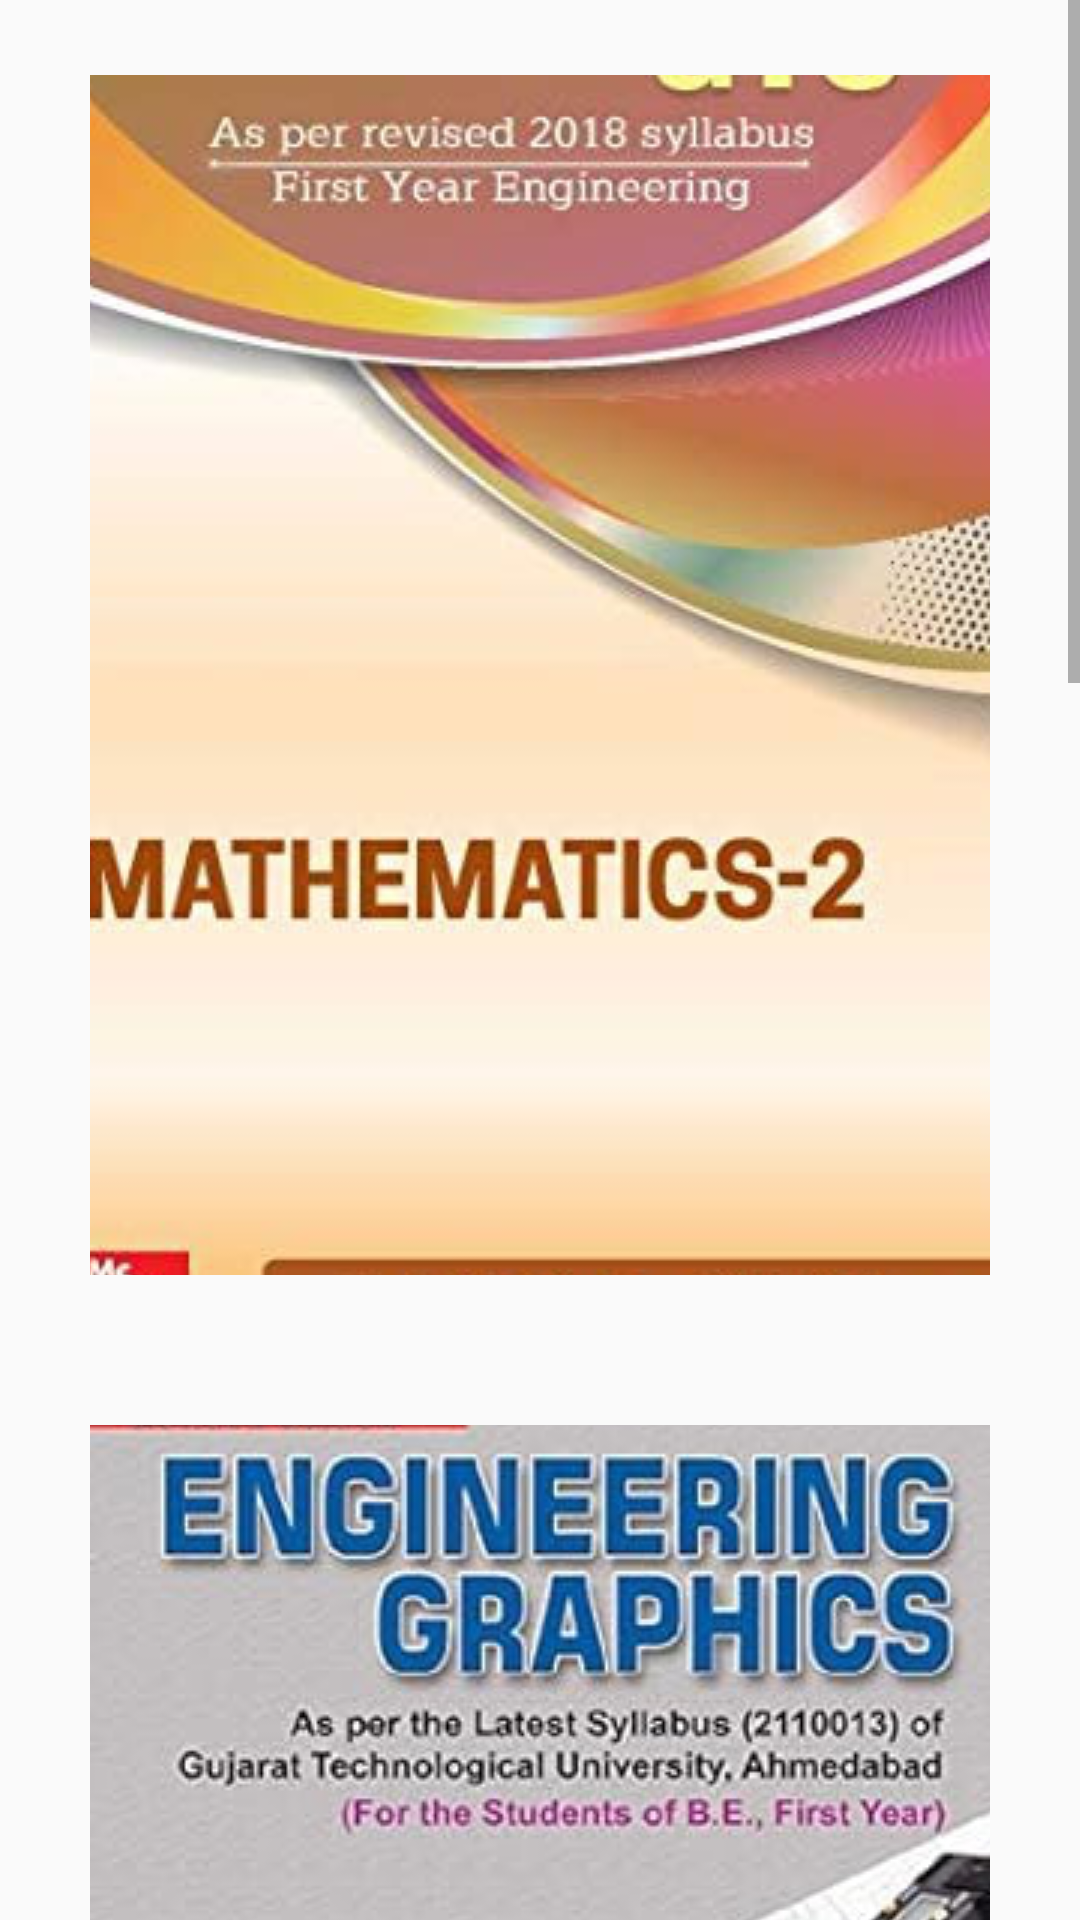

The Android layout XML behind this screen, and the referenced resources:
<!-- AndroidManifest.xml: application theme Theme.MyBook -->
<!-- res/layout/activity_computer_sem2.xml -->
<?xml version="1.0" encoding="utf-8"?>
<LinearLayout xmlns:android="http://schemas.android.com/apk/res/android"
    xmlns:app="http://schemas.android.com/apk/res-auto"
    xmlns:tools="http://schemas.android.com/tools"
    android:layout_width="match_parent"
    android:layout_height="match_parent"
    tools:context=".ComputerSem_2">


    <ScrollView
        android:layout_width="match_parent"
        android:layout_height="match_parent"
        tools:ignore="SpeakableTextPresentCheck,UselessParent">

        <LinearLayout
            android:layout_width="match_parent"
            android:layout_height="wrap_content"
            android:gravity="center"
            android:orientation="vertical"
            tools:ignore="UselessLeaf">
            <ImageButton
                android:id="@+id/Math_2"
                android:layout_width="300dp"
                android:layout_height="400dp"
                android:layout_margin="25dp"
                android:layout_marginLeft="25dp"
                android:layout_marginTop="25dp"
                android:layout_marginRight="25dp"
                android:layout_marginBottom="15dp"
                android:layout_weight="1"
                android:background="#5FA9B2"
                android:src="@drawable/maths2"
                tools:ignore="ContentDescription,SpeakableTextPresentCheck" />

            <ImageButton
                android:id="@+id/egd"
                android:layout_width="300dp"
                android:layout_height="400dp"
                android:layout_margin="25dp"
                android:layout_marginLeft="25dp"
                android:layout_marginTop="25dp"
                android:layout_marginRight="25dp"
                android:layout_marginBottom="15dp"
                android:layout_weight="1"
                android:background="#5FA9B2"
                android:src="@drawable/egdd"
                tools:ignore="ContentDescription,SpeakableTextPresentCheck" />

            <ImageButton
                android:id="@+id/es"
                android:layout_width="300dp"
                android:layout_height="400dp"
                android:layout_margin="25dp"
                android:layout_marginLeft="25dp"
                android:layout_marginTop="25dp"
                android:layout_marginRight="25dp"
                android:layout_marginBottom="15dp"
                android:layout_weight="1"
                android:background="#5FA9B2"
                android:src="@drawable/ess"
                tools:ignore="ContentDescription,SpeakableTextPresentCheck" />

            <ImageButton
                android:id="@+id/pps"
                android:layout_width="300dp"
                android:layout_height="400dp"
                android:layout_margin="25dp"
                android:layout_marginLeft="25dp"
                android:layout_marginTop="25dp"
                android:layout_marginRight="25dp"
                android:layout_marginBottom="15dp"
                android:layout_weight="1"
                android:background="#5FA9B2"
                android:src="@drawable/pps"
                tools:ignore="ContentDescription,SpeakableTextPresentCheck" />

        </LinearLayout>
    </ScrollView>

</LinearLayout>
<!-- resources referenced by this layout -->
<resources>
  <!-- drawable egdd: png bitmap (drawable-v24, 187408 bytes) -->
  <!-- drawable ess: png bitmap (drawable-v24, 202541 bytes) -->
  <!-- drawable maths2: png bitmap (drawable-v24, 145587 bytes) -->
  <!-- drawable pps: png bitmap (drawable-v24, 77430 bytes) -->
  <style name="Theme.MyBook" parent="Base.Theme.MyBook" />
  <style name="Base.Theme.MyBook" parent="Theme.AppCompat.Light.NoActionBar">
          
          
      </style>
</resources>
